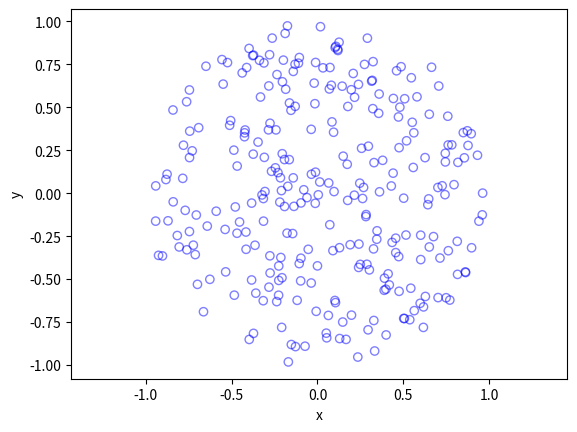

The script that saved this image:
# Simulate a Poisson point process on a disk.
# Author: H. Paul Keeler, 2018.

import numpy as np;  # NumPy package for arrays, random number generation, etc
import matplotlib.pyplot as plt  # for plotting

plt.close('all');  # close all figures

# Simulation window parameters
r = 1;  # radius of disk
xx0 = 0;
yy0 = 0;  # centre of disk
areaTotal = np.pi * r ** 2;  # area of disk

# Point process parameters
lambda0 = 100;  # intensity (ie mean density) of the Poisson process

# Simulate Poisson point process
numbPoints = np.random.poisson(lambda0 * areaTotal);  # Poisson number of points
theta = 2 * np.pi * np.random.uniform(0, 1, numbPoints);  # angular coordinates
rho = r * np.sqrt(np.random.uniform(0, 1, numbPoints));  # radial coordinates

# Convert from polar to Cartesian coordinates
xx = rho * np.cos(theta);
yy = rho * np.sin(theta);

# Shift centre of disk to (xx0,yy0)
xx = xx + xx0;
yy = yy + yy0;

# Plotting
plt.scatter(xx, yy, edgecolor='b', facecolor='none', alpha=0.5);
plt.xlabel('x');
plt.ylabel('y');
plt.axis('equal');
